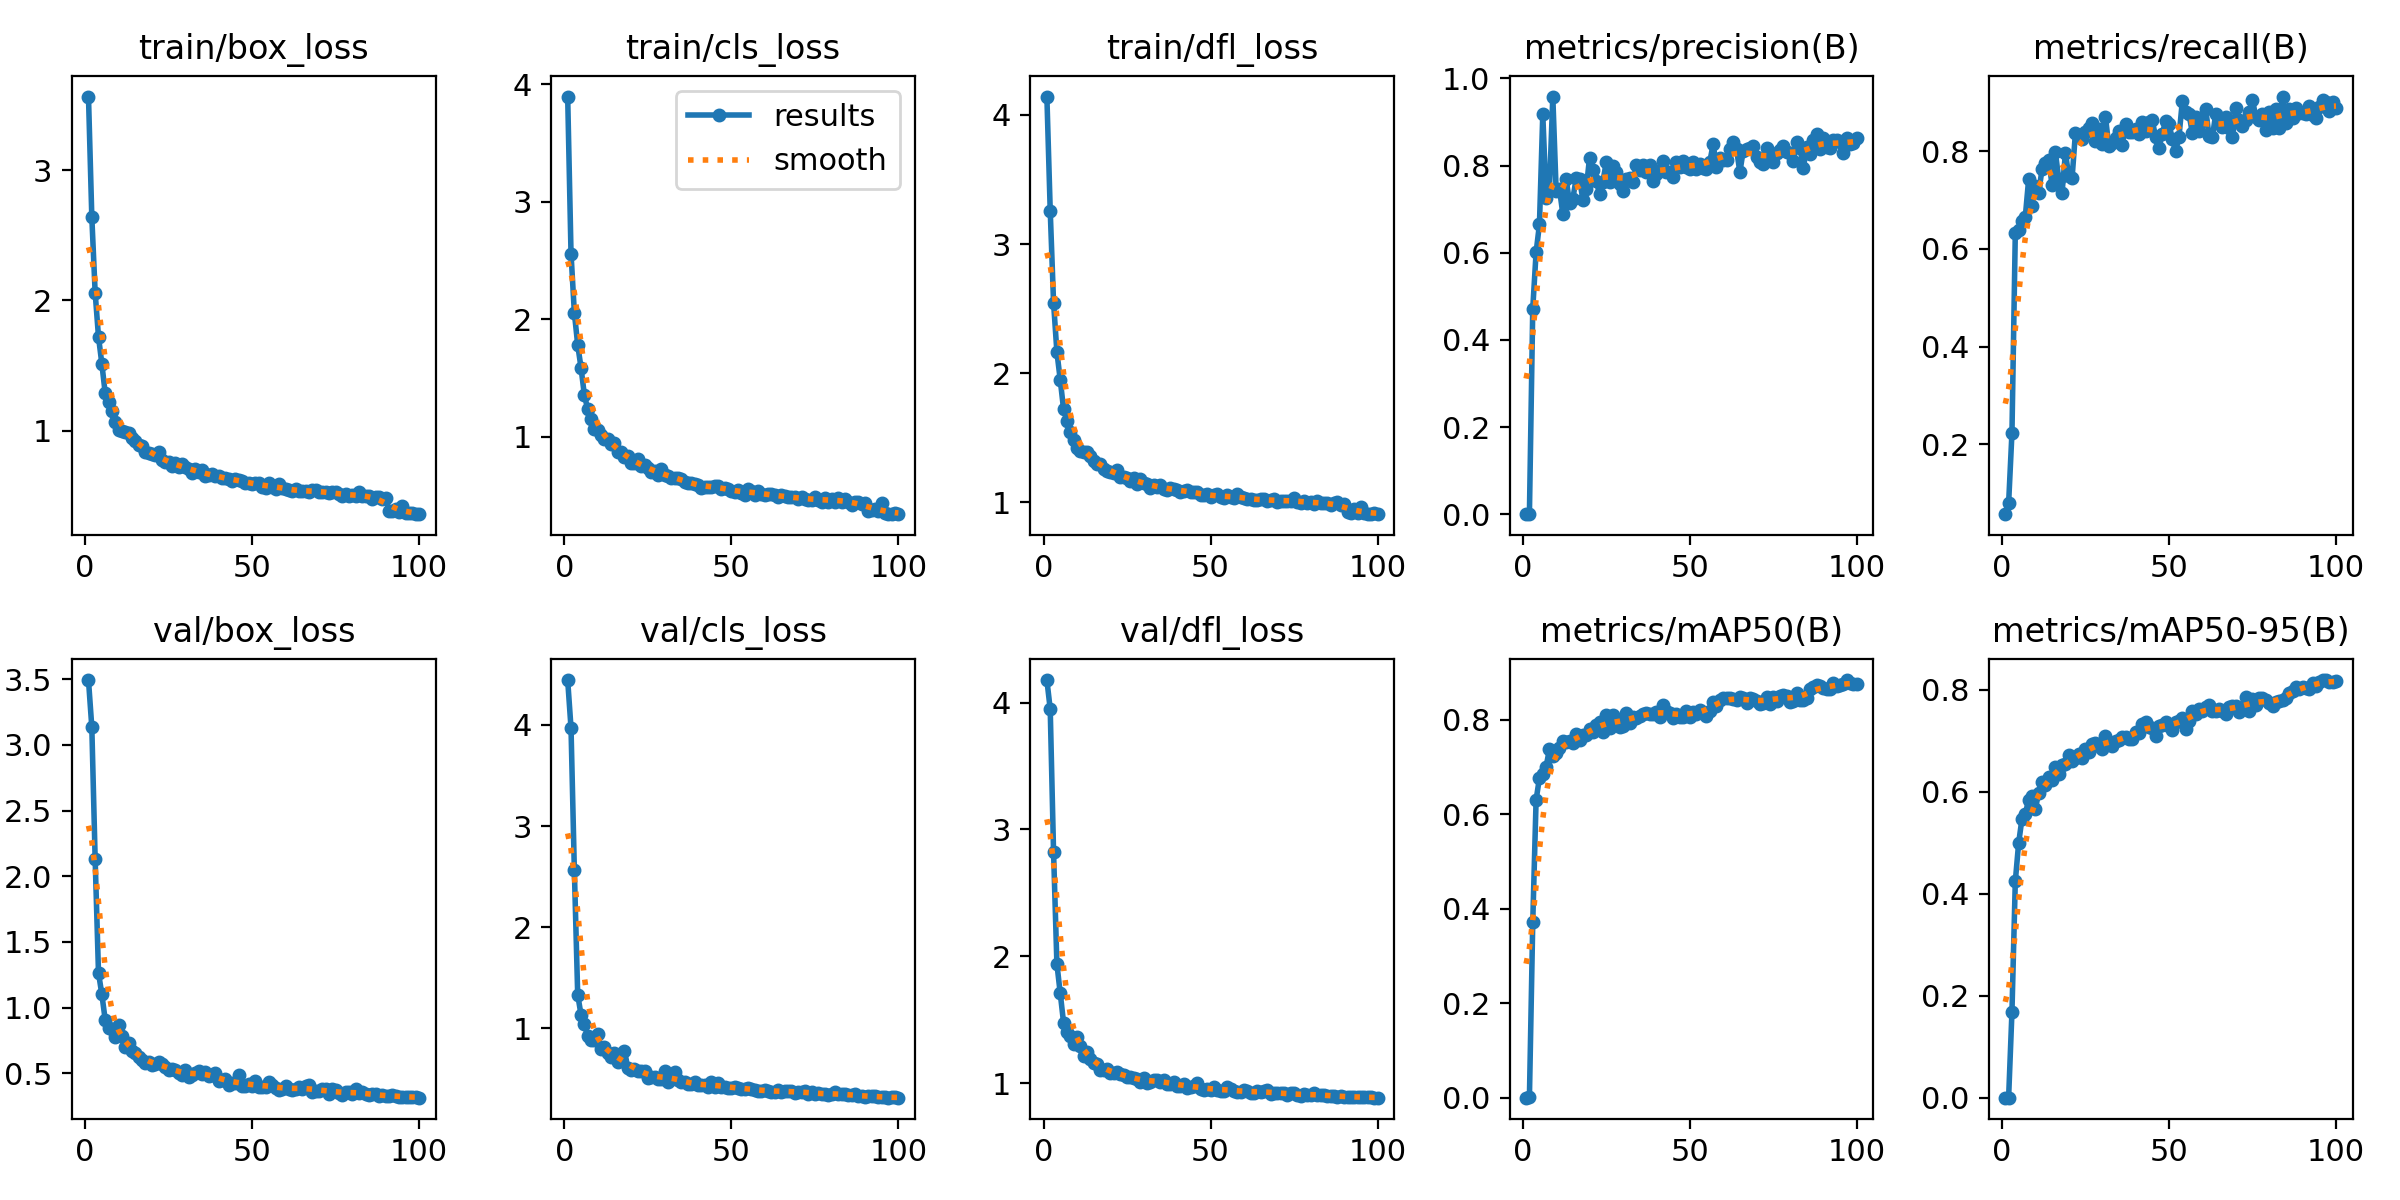

The table this chart was drawn from, first rows:
epoch, time, train/box_loss, train/cls_loss, train/dfl_loss, metrics/precision(B), metrics/recall(B), metrics/mAP50(B), metrics/mAP50-95(B), val/box_loss, val/cls_loss, val/dfl_loss, lr/pg0, lr/pg1, lr/pg2
1, 46.76, 3.564, 3.897, 4.143, 0.00036, 0.05751, 0.00024, 8e-05, 3.494, 4.443, 4.179, 0.0004074, 0.0004074, 0.0004074
2, 68.09, 2.637, 2.561, 3.259, 0.00122, 0.07975, 0.0007, 0.00021, 3.135, 3.969, 3.95, 0.0008159, 0.0008159, 0.0008159
3, 89.03, 2.058, 2.057, 2.546, 0.4719, 0.224, 0.3727, 0.169, 2.128, 2.562, 2.821, 0.001216, 0.001216, 0.001216
4, 110.4, 1.719, 1.783, 2.163, 0.6009, 0.632, 0.6308, 0.4243, 1.264, 1.334, 1.939, 0.001213, 0.001213, 0.001213
5, 131.6, 1.513, 1.588, 1.948, 0.665, 0.6388, 0.6771, 0.4996, 1.101, 1.134, 1.708, 0.0012, 0.0012, 0.0012
6, 153.6, 1.288, 1.355, 1.719, 0.9175, 0.6567, 0.6859, 0.5474, 0.9077, 1.04, 1.475, 0.001188, 0.001188, 0.001188
7, 174.8, 1.216, 1.236, 1.63, 0.7265, 0.6661, 0.7013, 0.5575, 0.8429, 0.9217, 1.404, 0.001176, 0.001176, 0.001176
8, 194.8, 1.151, 1.155, 1.543, 0.7459, 0.7425, 0.7382, 0.5843, 0.8363, 0.8843, 1.371, 0.001163, 0.001163, 0.001163
9, 215.5, 1.067, 1.064, 1.483, 0.9583, 0.6879, 0.7241, 0.5911, 0.7759, 0.8864, 1.308, 0.001151, 0.001151, 0.001151
10, 236.3, 1.002, 1.055, 1.42, 0.7424, 0.728, 0.731, 0.567, 0.868, 0.9495, 1.36, 0.001139, 0.001139, 0.001139
11, 256.7, 0.9924, 1.019, 1.394, 0.7459, 0.714, 0.7408, 0.5977, 0.7807, 0.7982, 1.291, 0.001126, 0.001126, 0.001126
12, 277.5, 0.9892, 0.9779, 1.386, 0.6892, 0.7631, 0.7563, 0.6197, 0.6973, 0.8143, 1.214, 0.001114, 0.001114, 0.001114
13, 298.4, 0.981, 0.9827, 1.385, 0.7701, 0.7756, 0.7522, 0.6127, 0.7309, 0.7527, 1.248, 0.001102, 0.001102, 0.001102
14, 319.3, 0.9426, 0.9401, 1.359, 0.7139, 0.782, 0.756, 0.6294, 0.6661, 0.7218, 1.193, 0.001089, 0.001089, 0.001089
15, 340.7, 0.916, 0.9448, 1.321, 0.7239, 0.7305, 0.7517, 0.6242, 0.6542, 0.7601, 1.16, 0.001077, 0.001077, 0.001077
16, 362.2, 0.8908, 0.8733, 1.293, 0.7709, 0.7974, 0.7694, 0.6492, 0.6236, 0.6679, 1.15, 0.001064, 0.001064, 0.001064
17, 383.1, 0.8777, 0.8679, 1.298, 0.7683, 0.7429, 0.7577, 0.6353, 0.6041, 0.6845, 1.102, 0.001052, 0.001052, 0.001052
18, 404.2, 0.8366, 0.8303, 1.253, 0.7219, 0.7149, 0.7681, 0.6526, 0.5777, 0.7785, 1.101, 0.00104, 0.00104, 0.00104
19, 424.4, 0.8253, 0.8335, 1.243, 0.7461, 0.7957, 0.7684, 0.6543, 0.5857, 0.6112, 1.107, 0.001027, 0.001027, 0.001027
20, 445.1, 0.8208, 0.7813, 1.234, 0.8178, 0.7497, 0.7818, 0.6723, 0.5649, 0.5901, 1.079, 0.001015, 0.001015, 0.001015
21, 465.8, 0.8101, 0.7751, 1.227, 0.7891, 0.745, 0.7753, 0.6598, 0.5709, 0.5952, 1.079, 0.001002, 0.001002, 0.001002
22, 486.6, 0.8314, 0.8087, 1.245, 0.7655, 0.8372, 0.7893, 0.667, 0.5885, 0.5834, 1.086, 0.0009901, 0.0009901, 0.0009901
23, 507.3, 0.7752, 0.7492, 1.192, 0.7342, 0.8323, 0.7966, 0.6754, 0.5704, 0.5748, 1.072, 0.0009778, 0.0009778, 0.0009778
24, 527.7, 0.7618, 0.7641, 1.195, 0.7633, 0.8244, 0.7735, 0.666, 0.5497, 0.5761, 1.066, 0.0009654, 0.0009654, 0.0009654
25, 548.2, 0.7601, 0.7382, 1.186, 0.8077, 0.8394, 0.81, 0.6838, 0.5272, 0.5135, 1.047, 0.000953, 0.000953, 0.000953
26, 568.8, 0.7246, 0.7016, 1.167, 0.7623, 0.8473, 0.7833, 0.6785, 0.5315, 0.5223, 1.049, 0.0009406, 0.0009406, 0.0009406
27, 589.7, 0.7476, 0.7063, 1.186, 0.8, 0.8566, 0.8103, 0.6944, 0.5252, 0.5204, 1.037, 0.0009283, 0.0009283, 0.0009283
28, 611.3, 0.7228, 0.6754, 1.143, 0.7856, 0.8201, 0.7967, 0.6969, 0.4992, 0.4958, 1.028, 0.0009159, 0.0009159, 0.0009159
29, 632, 0.7409, 0.7269, 1.178, 0.7577, 0.8447, 0.7858, 0.691, 0.485, 0.5038, 1.009, 0.0009035, 0.0009035, 0.0009035
30, 652.4, 0.7177, 0.6714, 1.144, 0.7407, 0.8148, 0.7877, 0.684, 0.521, 0.5812, 1.038, 0.0008911, 0.0008911, 0.0008911
31, 672.7, 0.701, 0.6673, 1.14, 0.7686, 0.8692, 0.8157, 0.7103, 0.4744, 0.4733, 1.001, 0.0008787, 0.0008787, 0.0008787
32, 692.9, 0.6743, 0.6517, 1.108, 0.7705, 0.8098, 0.7945, 0.6973, 0.4834, 0.5004, 1.007, 0.0008664, 0.0008664, 0.0008664
33, 712.9, 0.7046, 0.6512, 1.131, 0.7615, 0.8161, 0.8065, 0.6908, 0.5001, 0.5682, 1.023, 0.000854, 0.000854, 0.000854
34, 732.9, 0.6825, 0.6478, 1.113, 0.8018, 0.8276, 0.8048, 0.7003, 0.5164, 0.4901, 1.026, 0.0008416, 0.0008416, 0.0008416
35, 752.4, 0.6944, 0.6456, 1.13, 0.7905, 0.8401, 0.8081, 0.7027, 0.4965, 0.471, 1.008, 0.0008293, 0.0008293, 0.0008293
36, 772.5, 0.6535, 0.6175, 1.101, 0.8017, 0.8122, 0.8119, 0.7082, 0.5057, 0.4736, 1.024, 0.0008169, 0.0008169, 0.0008169
37, 793.5, 0.6556, 0.6105, 1.095, 0.7841, 0.8548, 0.8138, 0.7069, 0.4793, 0.4497, 0.9929, 0.0008045, 0.0008045, 0.0008045
38, 813.3, 0.669, 0.6044, 1.108, 0.8016, 0.8395, 0.8133, 0.7043, 0.4883, 0.4492, 0.9957, 0.0007921, 0.0007921, 0.0007921
39, 833.2, 0.6491, 0.5975, 1.102, 0.7654, 0.8396, 0.8132, 0.7034, 0.5037, 0.4672, 1.01, 0.0007797, 0.0007797, 0.0007797
40, 854, 0.6497, 0.5937, 1.093, 0.7816, 0.8456, 0.8165, 0.7182, 0.4414, 0.442, 0.9754, 0.0007674, 0.0007674, 0.0007674
41, 874.2, 0.636, 0.5647, 1.082, 0.7898, 0.8353, 0.8073, 0.7163, 0.4464, 0.4435, 0.9785, 0.000755, 0.000755, 0.000755
42, 894.4, 0.634, 0.5744, 1.085, 0.8112, 0.8588, 0.8308, 0.7325, 0.4555, 0.4365, 0.9911, 0.0007426, 0.0007426, 0.0007426
43, 914.2, 0.626, 0.5776, 1.09, 0.7858, 0.8409, 0.8199, 0.7374, 0.4089, 0.4203, 0.9597, 0.0007302, 0.0007302, 0.0007302
44, 934.3, 0.6127, 0.577, 1.076, 0.7849, 0.8594, 0.8141, 0.7274, 0.4245, 0.473, 0.9693, 0.0007179, 0.0007179, 0.0007179
45, 954.4, 0.625, 0.5828, 1.078, 0.7734, 0.863, 0.8045, 0.7262, 0.4258, 0.4227, 0.973, 0.0007055, 0.0007055, 0.0007055
46, 974.9, 0.6222, 0.5807, 1.076, 0.8087, 0.8285, 0.812, 0.7097, 0.487, 0.4654, 0.9999, 0.0006931, 0.0006931, 0.0006931
47, 995.2, 0.6135, 0.5594, 1.055, 0.7977, 0.8061, 0.8063, 0.7303, 0.4046, 0.4227, 0.9524, 0.0006808, 0.0006808, 0.0006808
48, 1016, 0.598, 0.5624, 1.058, 0.8109, 0.8351, 0.8068, 0.7313, 0.3997, 0.4202, 0.9434, 0.0006684, 0.0006684, 0.0006684
49, 1037, 0.5986, 0.5576, 1.06, 0.7974, 0.8616, 0.8195, 0.7371, 0.4144, 0.4126, 0.9566, 0.000656, 0.000656, 0.000656
50, 1060, 0.5864, 0.5365, 1.042, 0.7916, 0.8562, 0.8069, 0.7285, 0.3999, 0.4146, 0.945, 0.0006436, 0.0006436, 0.0006436
51, 1081, 0.5976, 0.534, 1.054, 0.8072, 0.8243, 0.8159, 0.722, 0.4395, 0.425, 0.9714, 0.0006312, 0.0006312, 0.0006312
52, 1102, 0.5999, 0.5521, 1.06, 0.7925, 0.7999, 0.8134, 0.7368, 0.3946, 0.4082, 0.9429, 0.0006189, 0.0006189, 0.0006189
53, 1122, 0.5634, 0.5225, 1.036, 0.8041, 0.8287, 0.82, 0.7398, 0.3913, 0.4021, 0.9404, 0.0006065, 0.0006065, 0.0006065
54, 1143, 0.556, 0.5062, 1.028, 0.7954, 0.9022, 0.8174, 0.7451, 0.394, 0.402, 0.9394, 0.0005941, 0.0005941, 0.0005941
55, 1164, 0.5974, 0.5525, 1.056, 0.793, 0.8802, 0.8079, 0.7239, 0.4366, 0.4124, 0.9648, 0.0005818, 0.0005818, 0.0005818
56, 1185, 0.5656, 0.5434, 1.042, 0.8085, 0.8758, 0.8199, 0.74, 0.4067, 0.4046, 0.9494, 0.0005694, 0.0005694, 0.0005694
57, 1205, 0.5491, 0.5095, 1.029, 0.8489, 0.8366, 0.8378, 0.7578, 0.3856, 0.393, 0.9342, 0.000557, 0.000557, 0.000557
58, 1226, 0.5912, 0.5403, 1.063, 0.7969, 0.8694, 0.8304, 0.7526, 0.3696, 0.3849, 0.9313, 0.0005446, 0.0005446, 0.0005446
59, 1246, 0.5572, 0.5128, 1.039, 0.8174, 0.8411, 0.8433, 0.7624, 0.3782, 0.3849, 0.9285, 0.0005322, 0.0005322, 0.0005322
60, 1267, 0.5532, 0.5028, 1.028, 0.8133, 0.8605, 0.8462, 0.7592, 0.4036, 0.391, 0.9461, 0.0005199, 0.0005199, 0.0005199
... 40 more rows
